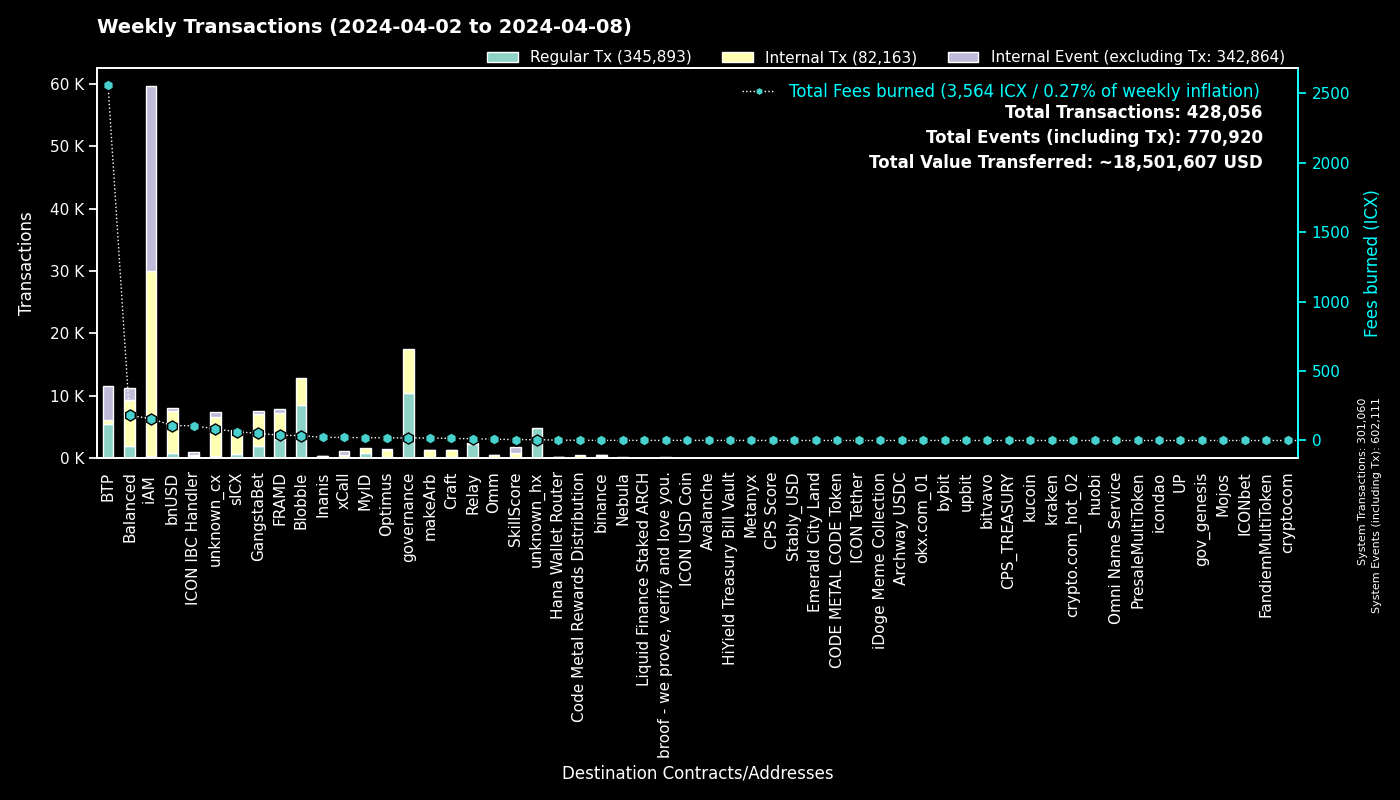

The table this chart was drawn from, first rows:
to, Regular Tx, Fees burned, to_def, Internal Tx, Internal Event (excluding Tx), group
0, 301044, 0.0, System, 16, 301051, System
cx00000000000000000000000000000000000000…, 10397, 18.33, governance, 7173, 0, governance
cxee7a00755a757e3c519a0616456030e33dc9d4…, 5465, 2552, BTP_2, 0, 5473, BTP
cxf2ca3b655a782f39227934d37ff3b77f9b1ebc…, 4375, 17.78, Blobble, 0, 0, Blobble
cxf14dea1cff7ceb29a46e6d04533a08f84441e4…, 4211, 17.46, Blobble Stake Token, 4284, 0, Blobble
cx2aa9b28a657e3121b75d3d4fe65e569398645d…, 3060, 31.3, FRAMD Token, 3515, 117, FRAMD
cxca5faa5a71d986a2e84dd7e6f5ff791d29901e…, 2350, 12.2, Relay_4, 0, 0, Relay
cxe5c2c460364acc5f8c1d5ca925930043d8d9c9…, 1072, 5.02, GangstaBet Crown, 1095, 0, GangstaBet
cx88fd7df7ddff82f7cc735c871dc519838cb235…, 880, 107.2, bnUSD, 6738, 391, bnUSD
cx66d4d90f5f113eba575bf793570135f9b10cec…, 728, 56.93, balanced_loans, 1900, 1189, Balanced
cx2609b924e33ef00b648a409245c7ea394c4678…, 642, 62.66, sICX, 3584, 238, sICX
cxba62bb61baf8dd8b6a04633fe33806547785a0…, 555, 17.32, MyID_3, 554, 0, MyID
cx622bbab73698f37dbef53955fd3decffeb0b0c…, 439, 106.6, ICON IBC Handler, 32, 562, ICON IBC Handler
cx5a0af85407c69945eb318d4ac18e9e84218416…, 417, 26.61, GangWar Simulation, 1195, 344, GangstaBet
hxb568381d35d3e7a6383200e8a0d30310af20b9…, 404, 0.505, binance_hot, 0, 0, binance
cx14002628a4599380f391f708843044bc93dce2…, 322, 157.8, iAM Div, 29613, 29634, iAM
cx694e8c9f1a05c8c3719f30d46b97697960e428…, 281, 2.652, MyID_2, 281, 0, MyID
cxd17316e24ee40f2ef8ed6f3a497311db1b3520…, 263, 4.361, GangstaVerse LootBox, 1243, 0, GangstaBet
cx69bcdf1753472c1444188ec3f5188657e30c83…, 261, 0.8378, broof - we prove, verify and love you., 0, 0, broof - we prove, verify and love you.
cx44250a12074799e26fdeee75648ae47e2cc842…, 241, 37.02, balanced_governance, 4, 0, Balanced
cxa0af3165c08318e988cb30993b3048335b94af…, 218, 8.113, balanced_dex, 671, 45, Balanced
cx5df6645bf9e49756470808a61fd5130940c1e0…, 213, 75.98, unknown_cx, 5733, 495, unknown_cx
cx21e94c08c03daee80c25d8ee3ea22a20786ec2…, 164, 25.16, balanced_router, 1727, 147, Balanced
cxd82fb5d3effecd8c9071a4bba3856ad7222c4b…, 151, 10.57, Balanced Savings, 547, 16, Balanced
cxa07f426062a1384bdd762afa6a87d123fbc81c…, 150, 22.35, xCall, 400, 605, xCall
cx28b2ec885b50c8a93da752f2d0467a67127a70…, 148, 7.449, CROWN, 780, 40, GangstaBet
cxf61cd5a45dc9f91c15aa65831a30a90d59a096…, 131, 17.77, balanced_baln, 937, 134, Balanced
cxaa99a164586883eed0322d62a31946dfa9491f…, 122, 7.83, optimus_rewards, 239, 14, Optimus
cx10d59e8103ab44635190bd4139dbfd682fa2d0…, 120, 6.454, balanced_rewards, 229, 176, Balanced
cxe971c0a92c58db502e4a224efc6ba311eb1c17…, 103, 22.3, Inanis Treasury, 230, 25, Inanis
cx85954d0dae92b63bf5cba03a59ca4ffe687bad…, 99, 0.6149, NebulaMultiToken, 117, 0, Nebula
cx2dc662031f3d62bcdba4f63e9bf827767c8475…, 91, 6.547, SkillScore, 816, 823, SkillScore
cx28497aef34ec44ad2be9249daddfbe34b54f30…, 77, 1.077, Balanced Bribe, 77, 0, Balanced
cxe65f3286902be43e00a5013cb1dc300ec8e51f…, 77, 17.92, makeArb, 1240, 17, makeArb
cx203d9cd2a669be67177e997b8948ce2c35caff…, 70, 11.27, balanced_dividends, 730, 10, Balanced
hx85532472e789802a943bd34a8aeb86668bc232…, 70, 0.0875, okx.com_01, 0, 0, okx.com_01
cx2e6d0fc0eca04965d06038c8406093337f085f…, 65, 5.637, Craft, 450, 24, Craft
hx6b91c8dea3114de74ecfa85908b875778c2b59…, 65, 0.08125, bybit, 0, 0, bybit
cx5b5a03cb525a1845d0af3a872d525b18a810ac…, 64, 3.926, btp-0x38.bsc-BTCB, 361, 23, BTP
hx133323c2e990994816b548a9e7eb080a5eac80…, 62, 0.0775, unknown_hx, 0, 0, unknown_hx
cx334db6519871cb2bfd154cec0905ced4ea142d…, 61, 0.2056, unknown_cx, 0, 0, unknown_cx
cx43e2eec79eb76293c298f2b17aec06097be606…, 61, 1.29, balanced_staking, 182, 5, Balanced
cx12a58f7ab2cf2b08b426c490a91a9cb03ea051…, 60, 3.094, unknown_cx, 96, 316, unknown_cx
cx7ecb16e4c143b95e01d05933c17cb986cfe618…, 56, 8.459, CraftRewards, 354, 12, Craft
hxa390d24fdcba68515b492ffc553192802706a1…, 55, 0.06875, bitvavo_hot, 0, 0, bitvavo
cx59d899fce52cadd1feb5128ff5e6672f03943e…, 49, 0.3554, unknown_cx, 0, 20, unknown_cx
cx32743b6f4588f5c1b025c5bb732ac623493654…, 48, 0.2138, Craft, 45, 0, Craft
hxbb984f278abd66ae2155edbd91f8c87ce98411…, 46, 0.0575, kucoin, 0, 0, kucoin
hx68646780e14ee9097085f7280ab137c3633b4b…, 46, 0.0575, kraken_hot, 0, 0, kraken
cx6139a27c15f1653471ffba0b4b88dc15de7e32…, 45, 7.795, gangstabet_token, 625, 35, GangstaBet
hx8c13860498eac5436875dd9d03dda8f7ac81e1…, 42, 0.0525, unknown_hx, 0, 0, unknown_hx
hx2f1377f549e31534bcc7d02a1ba23c1a5d289f…, 42, 0.0525, unknown_hx, 0, 0, unknown_hx
hx294c5d0699615fc8d92abfe464a2601612d11b…, 42, 0.0525, crypto.com_hot_02, 0, 0, crypto.com_hot_02
cx9c4698411c6d9a780f605685153431dcda0460…, 41, 0.6127, Auction, 189, 1, Craft
cx7b1843b7ef5368a080ccf59c0a9d1bdec474f9…, 39, 1.448, optimus_dividends, 275, 0, Optimus
hx3e99155042f80946cc2867d64beb2404ff796c…, 39, 0.04875, unknown_hx, 0, 0, unknown_hx
cx30f18d26f45d990112a4cd4825c0b79af73aac…, 35, 6.351, Yetis, 603, 591, FRAMD
hxd9fb974459fe46eb9d5a7c438f17ae6e75c0f2…, 29, 0.03625, huobi, 0, 0, huobi
cx917f88460d4ebec1fd656d4dbe51131a37d168…, 29, 0.18, unknown_cx, 0, 5, unknown_cx
cxb6be11a27f21ad82c7475aa215e3635fafd7f1…, 29, 0.346, gangstabet_game, 139, 0, GangstaBet
... 1,145 more rows
